Labelled photos from "syringe", an image-classification folder in weiy343/SIT-OIP. The possible labels are: dry, wet.

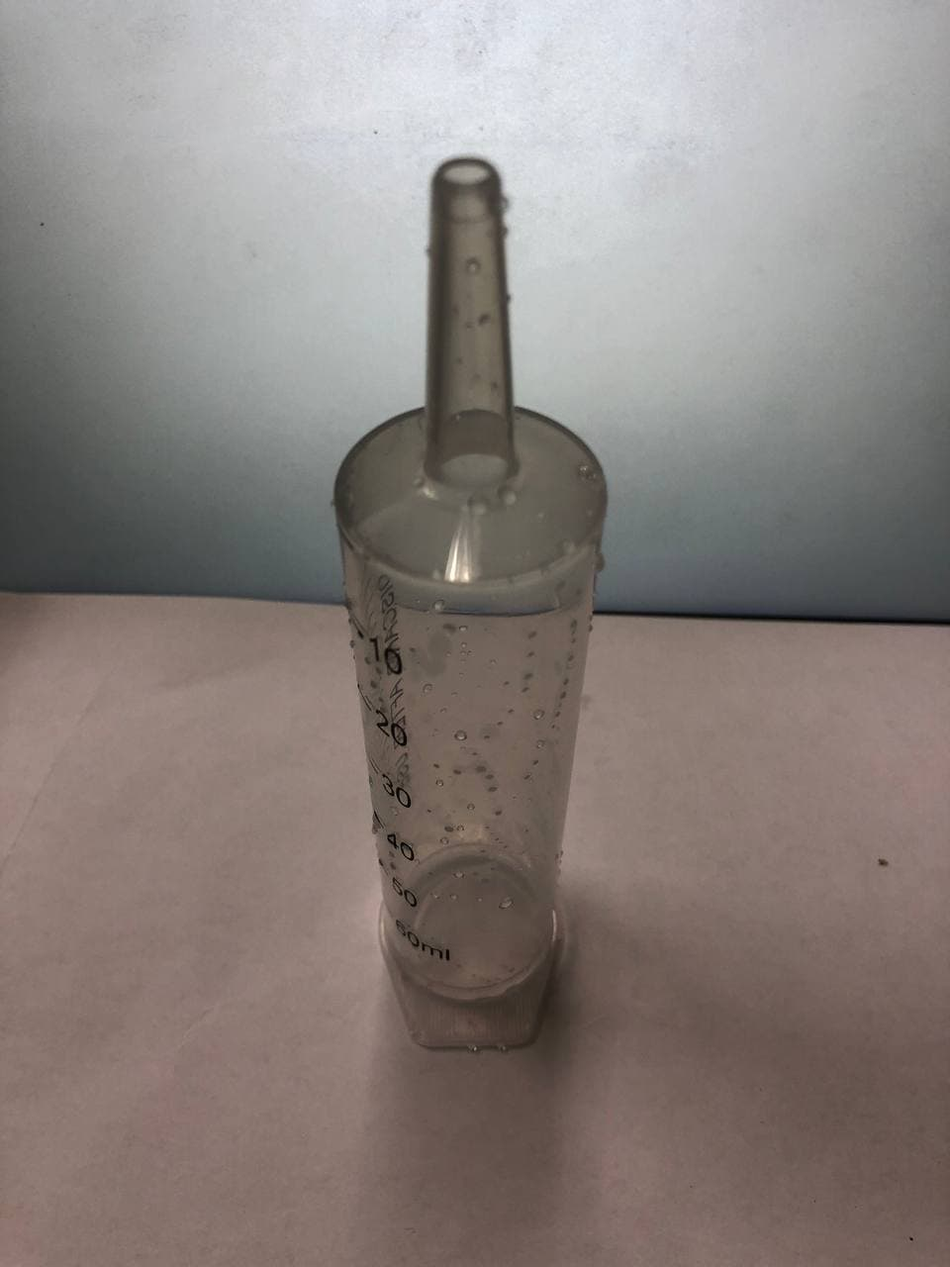
Label: wet

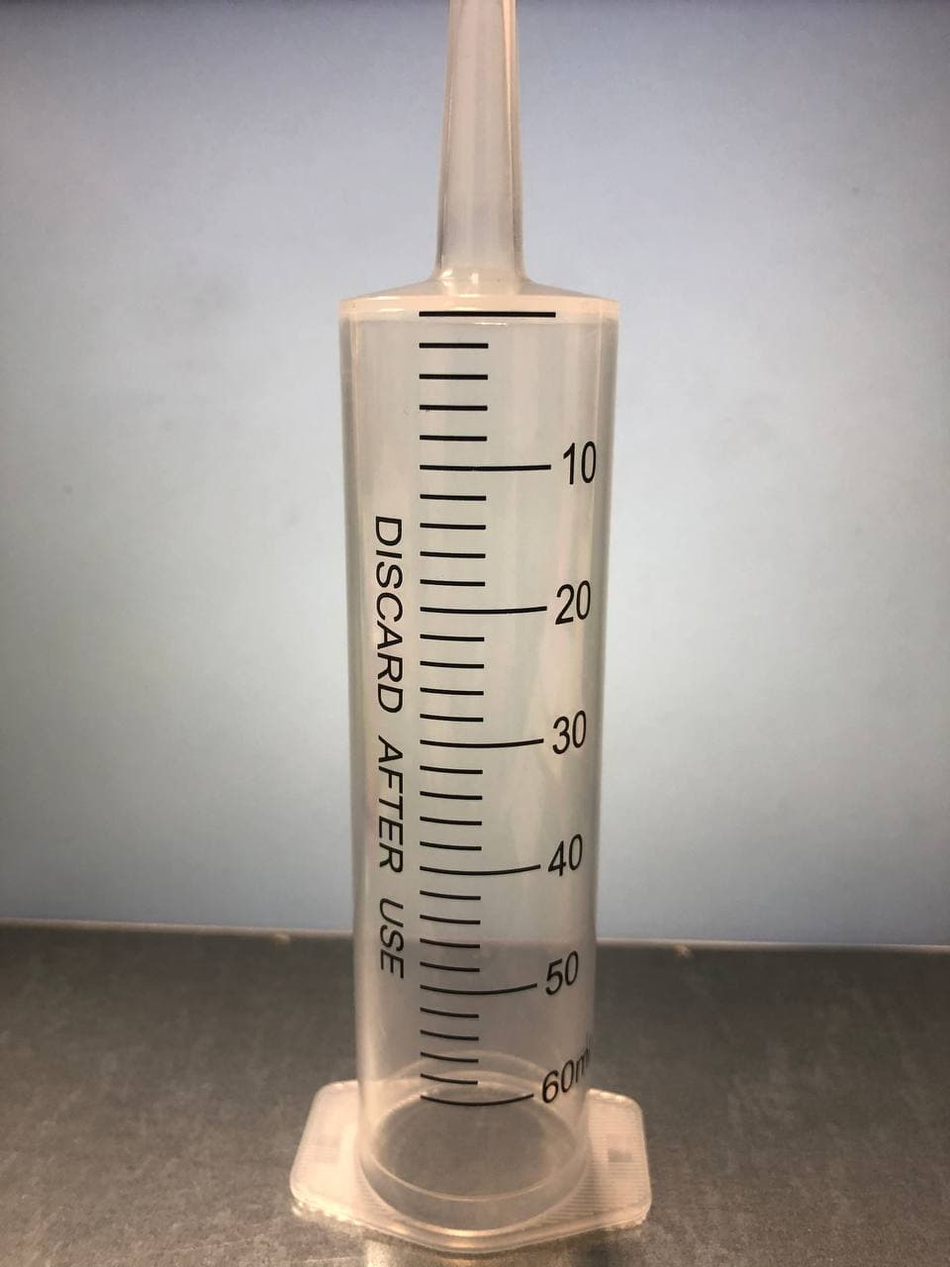
Label: dry

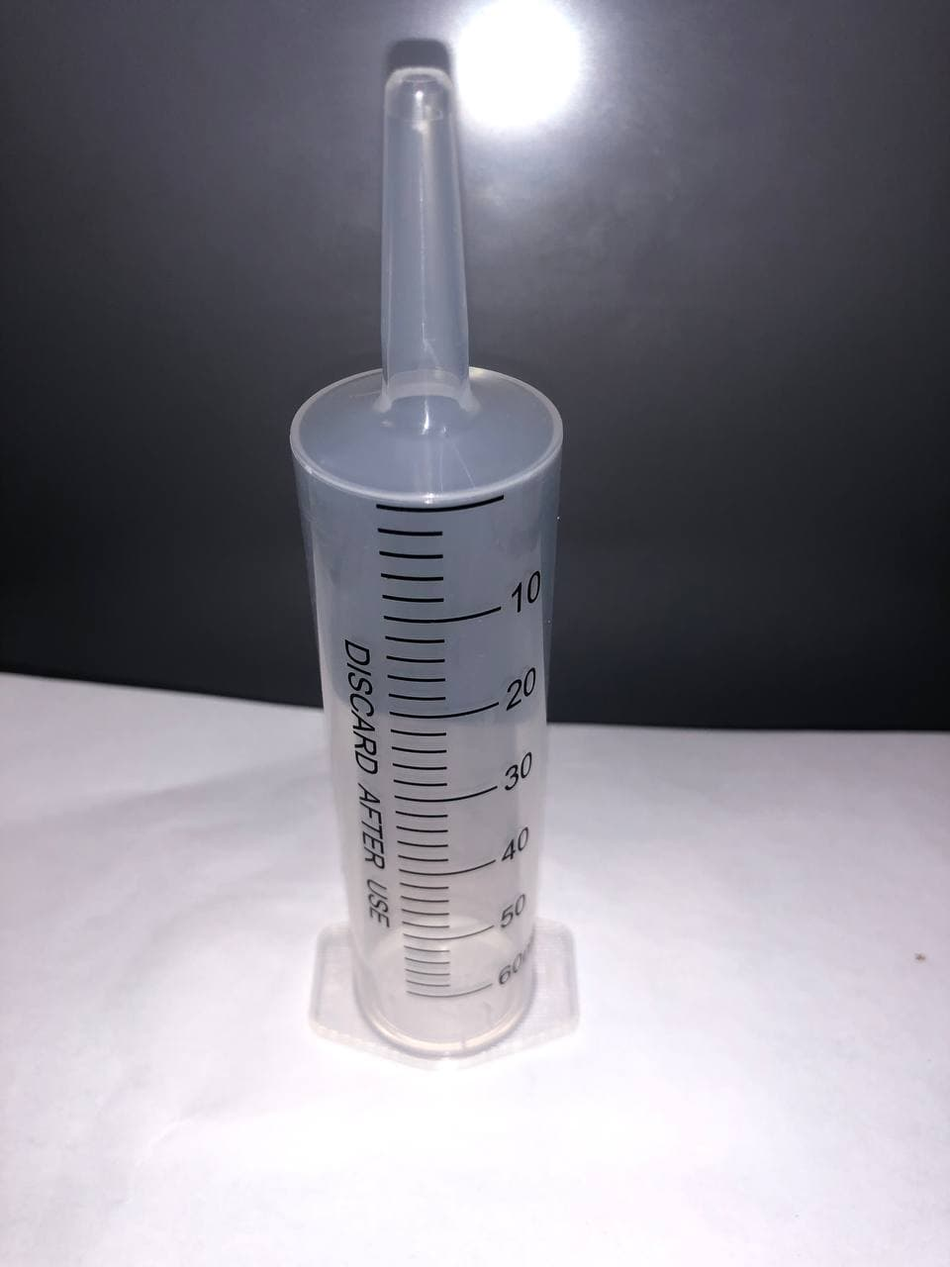
Label: dry

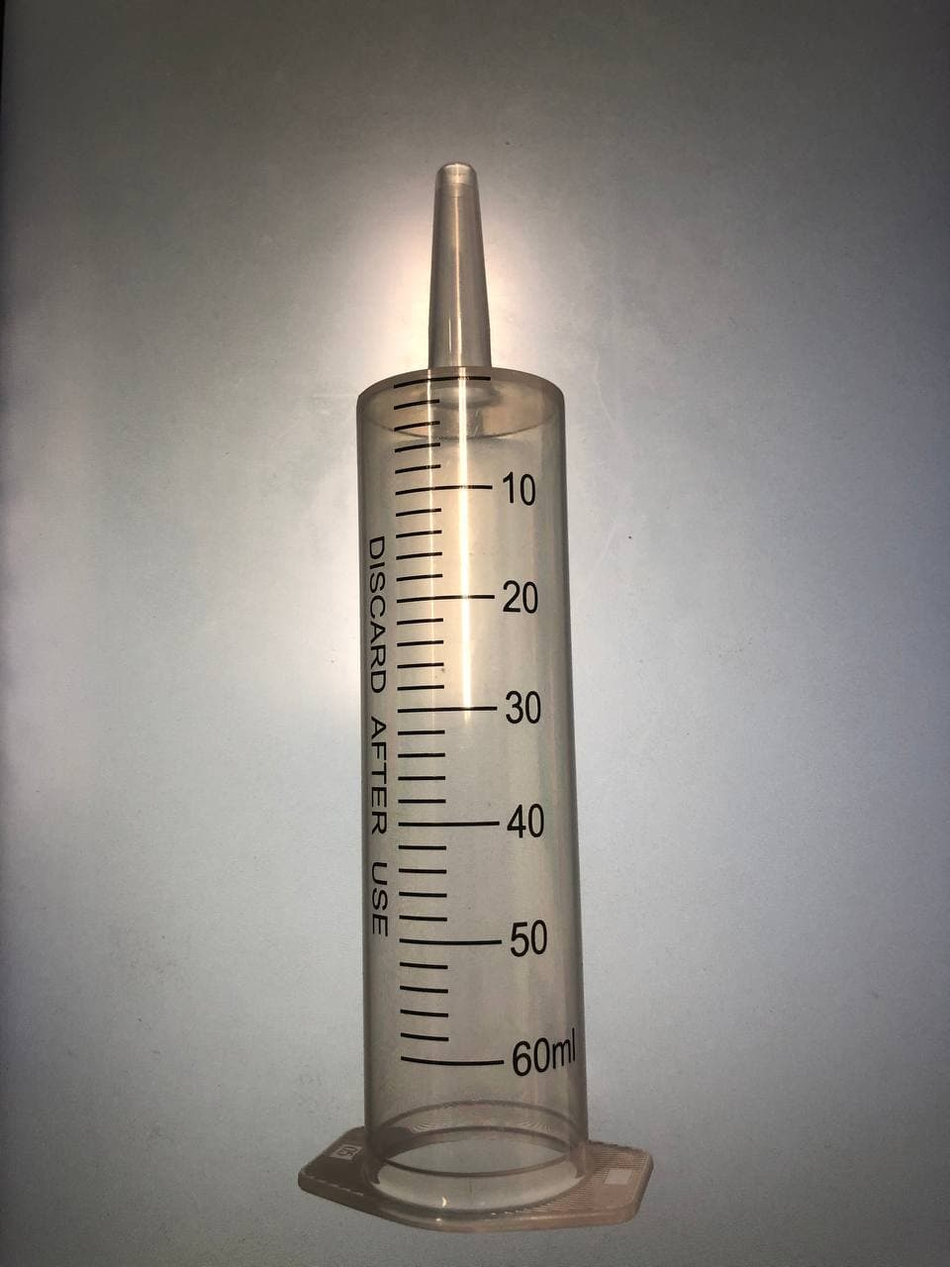
Label: dry

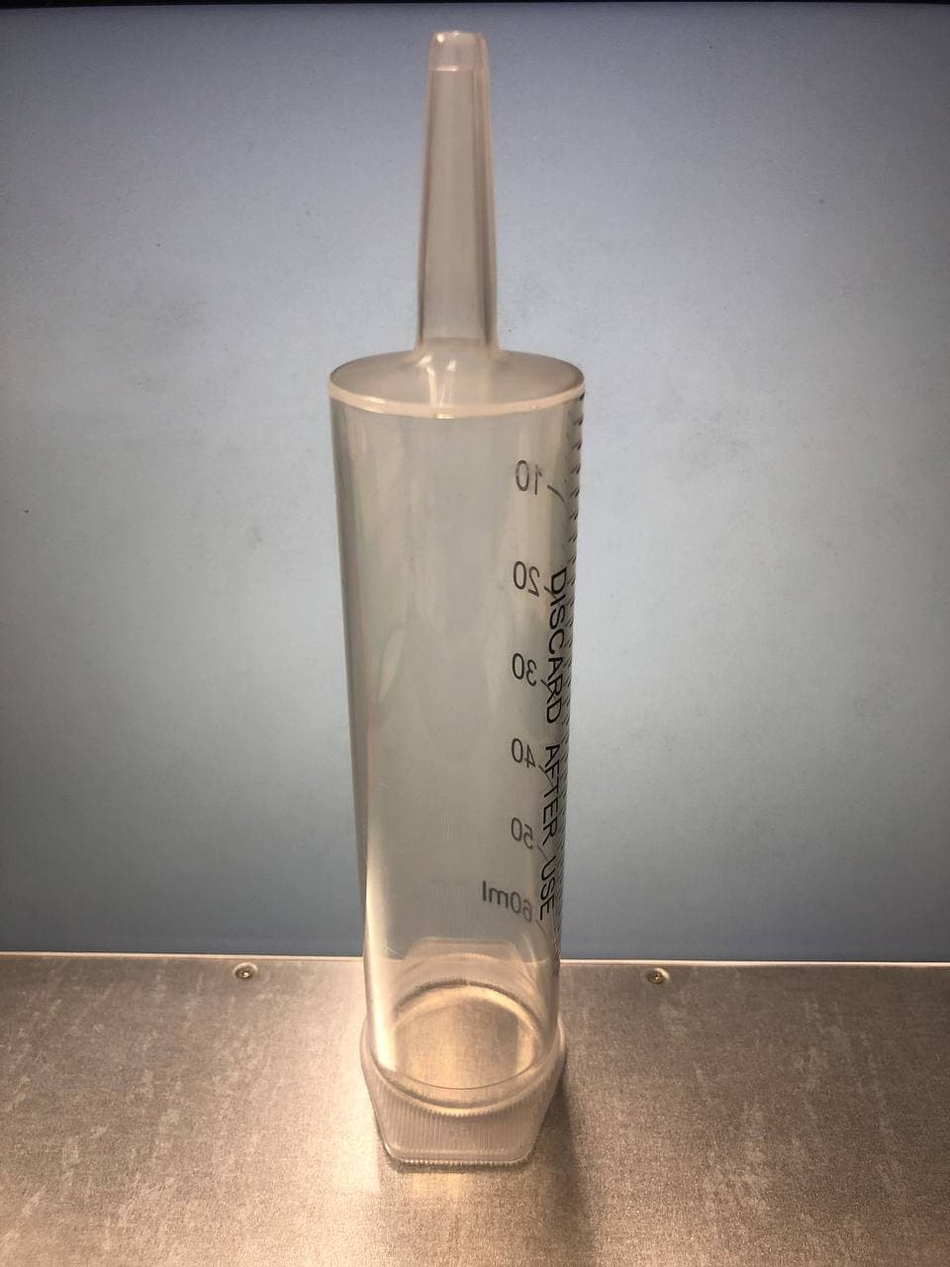
Label: dry

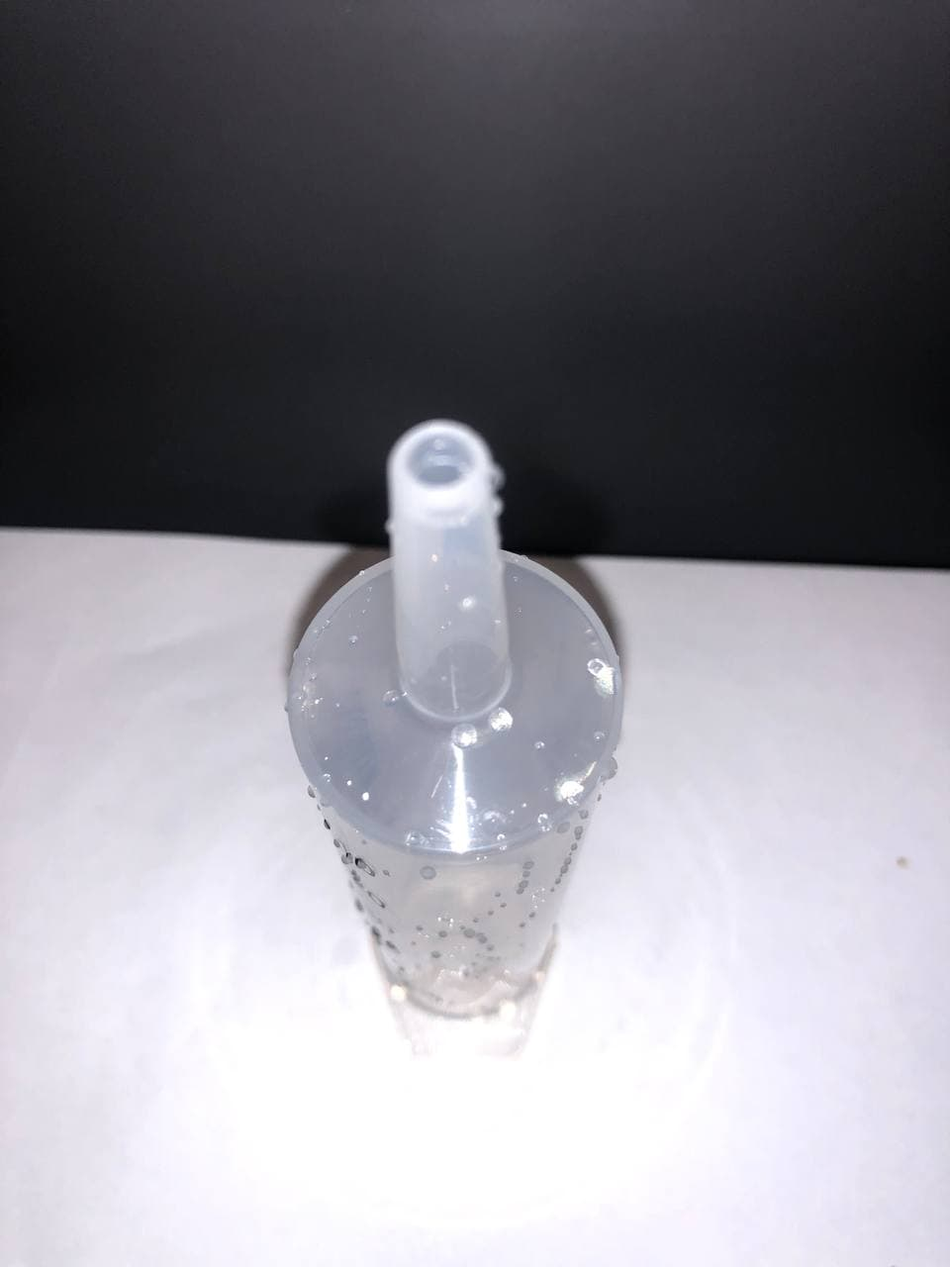
Label: wet
